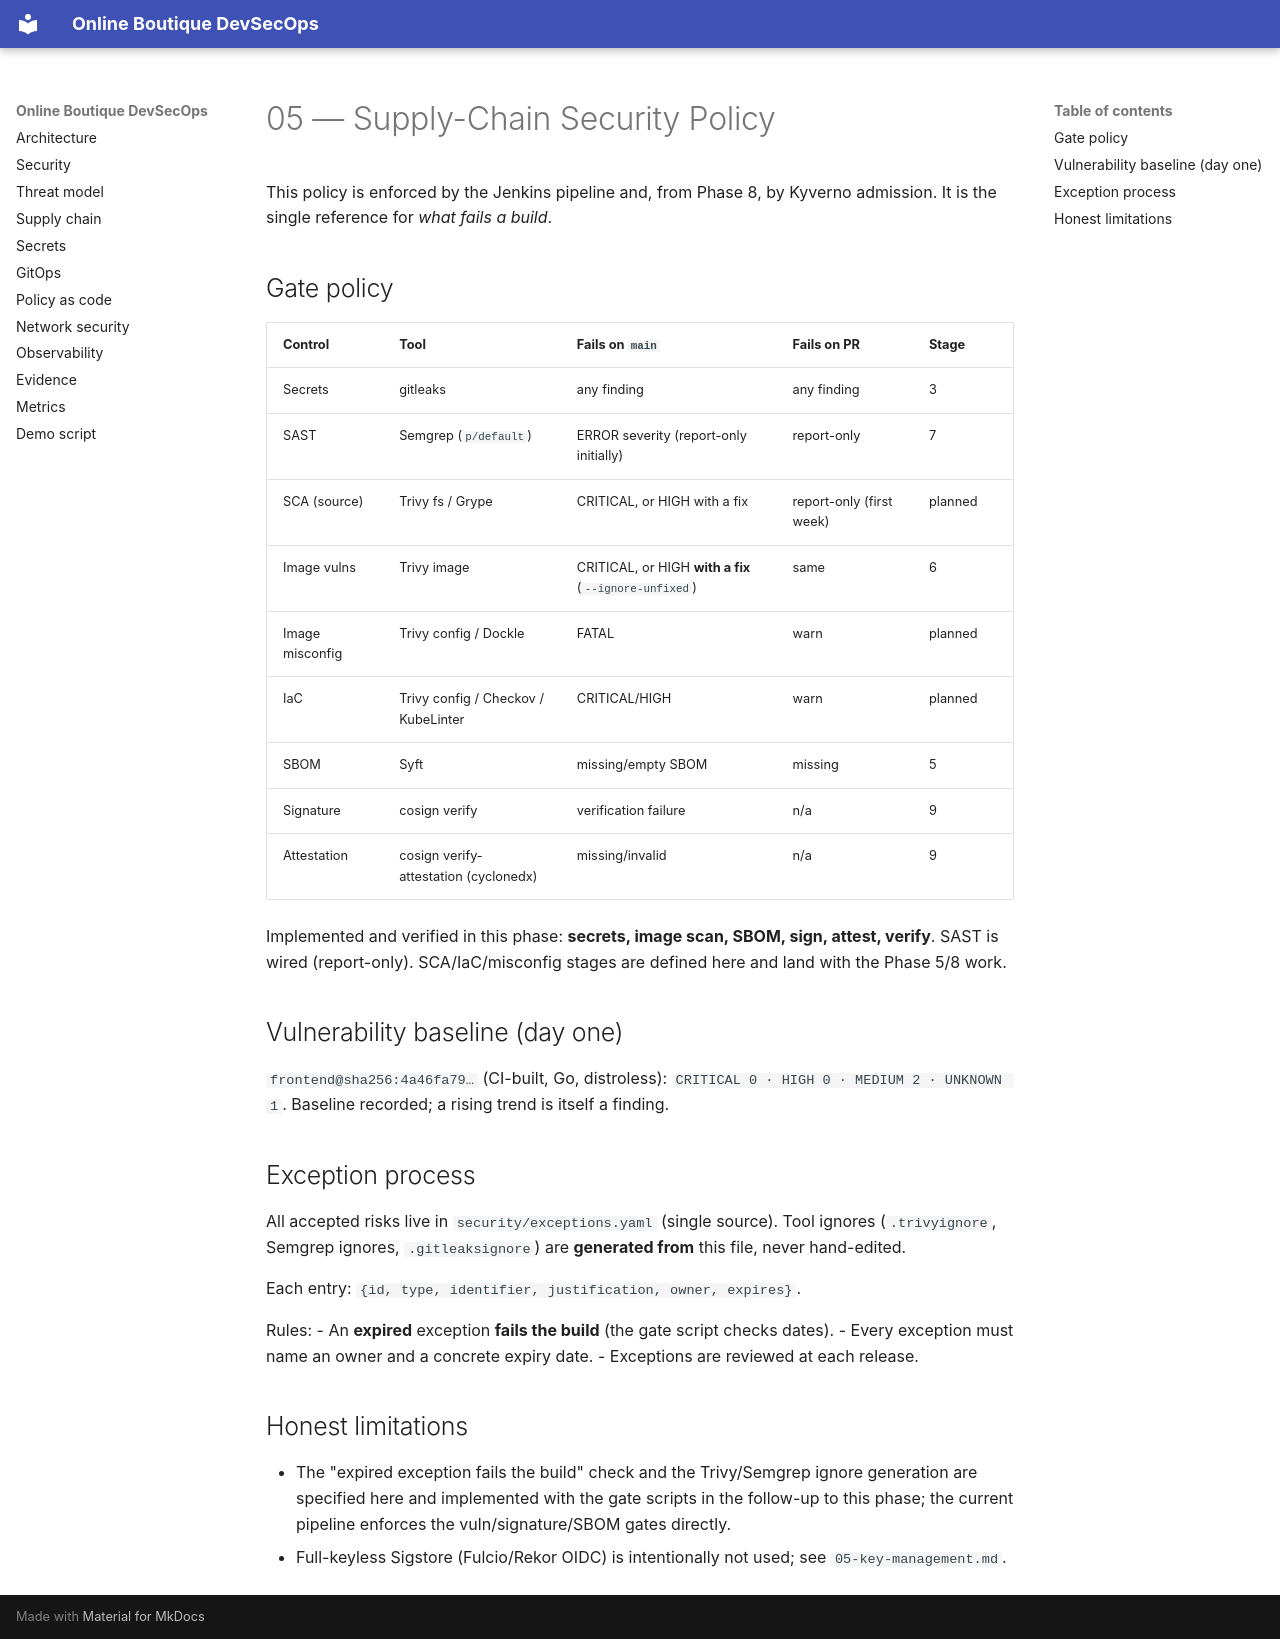

repository: Hephast0s/boutique-devsecops · page: 05-security-policy/index.html · generator: mkdocs

# 05 — Supply-Chain Security Policy

This policy is enforced by the Jenkins pipeline and, from Phase 8, by Kyverno admission. It is the single
reference for *what fails a build*.

## Gate policy

| Control | Tool | Fails on `main` | Fails on PR | Stage |
|---|---|---|---|---|
| Secrets | gitleaks | any finding | any finding | 3 |
| SAST | Semgrep (`p/default`) | ERROR severity (report-only initially) | report-only | 7 |
| SCA (source) | Trivy fs / Grype | CRITICAL, or HIGH with a fix | report-only (first week) | planned |
| Image vulns | Trivy image | CRITICAL, or HIGH **with a fix** (`--ignore-unfixed`) | same | 6 |
| Image misconfig | Trivy config / Dockle | FATAL | warn | planned |
| IaC | Trivy config / Checkov / KubeLinter | CRITICAL/HIGH | warn | planned |
| SBOM | Syft | missing/empty SBOM | missing | 5 |
| Signature | cosign verify | verification failure | n/a | 9 |
| Attestation | cosign verify-attestation (cyclonedx) | missing/invalid | n/a | 9 |

Implemented and verified in this phase: **secrets, image scan, SBOM, sign, attest, verify**.
SAST is wired (report-only). SCA/IaC/misconfig stages are defined here and land with the Phase 5/8 work.

## Vulnerability baseline (day one)

`frontend@sha256:4a46fa79…` (CI-built, Go, distroless):
`CRITICAL 0 · HIGH 0 · MEDIUM 2 · UNKNOWN 1`. Baseline recorded; a rising trend is itself a finding.

## Exception process

All accepted risks live in `security/exceptions.yaml` (single source). Tool ignores
(`.trivyignore`, Semgrep ignores, `.gitleaksignore`) are **generated from** this file, never hand-edited.

Each entry: `{id, type, identifier, justification, owner, expires}`.

Rules:
- An **expired** exception **fails the build** (the gate script checks dates).
- Every exception must name an owner and a concrete expiry date.
- Exceptions are reviewed at each release.

## Honest limitations

- The "expired exception fails the build" check and the Trivy/Semgrep ignore generation are specified
  here and implemented with the gate scripts in the follow-up to this phase; the current pipeline enforces
  the vuln/signature/SBOM gates directly.
- Full-keyless Sigstore (Fulcio/Rekor OIDC) is intentionally not used; see `05-key-management.md`.
